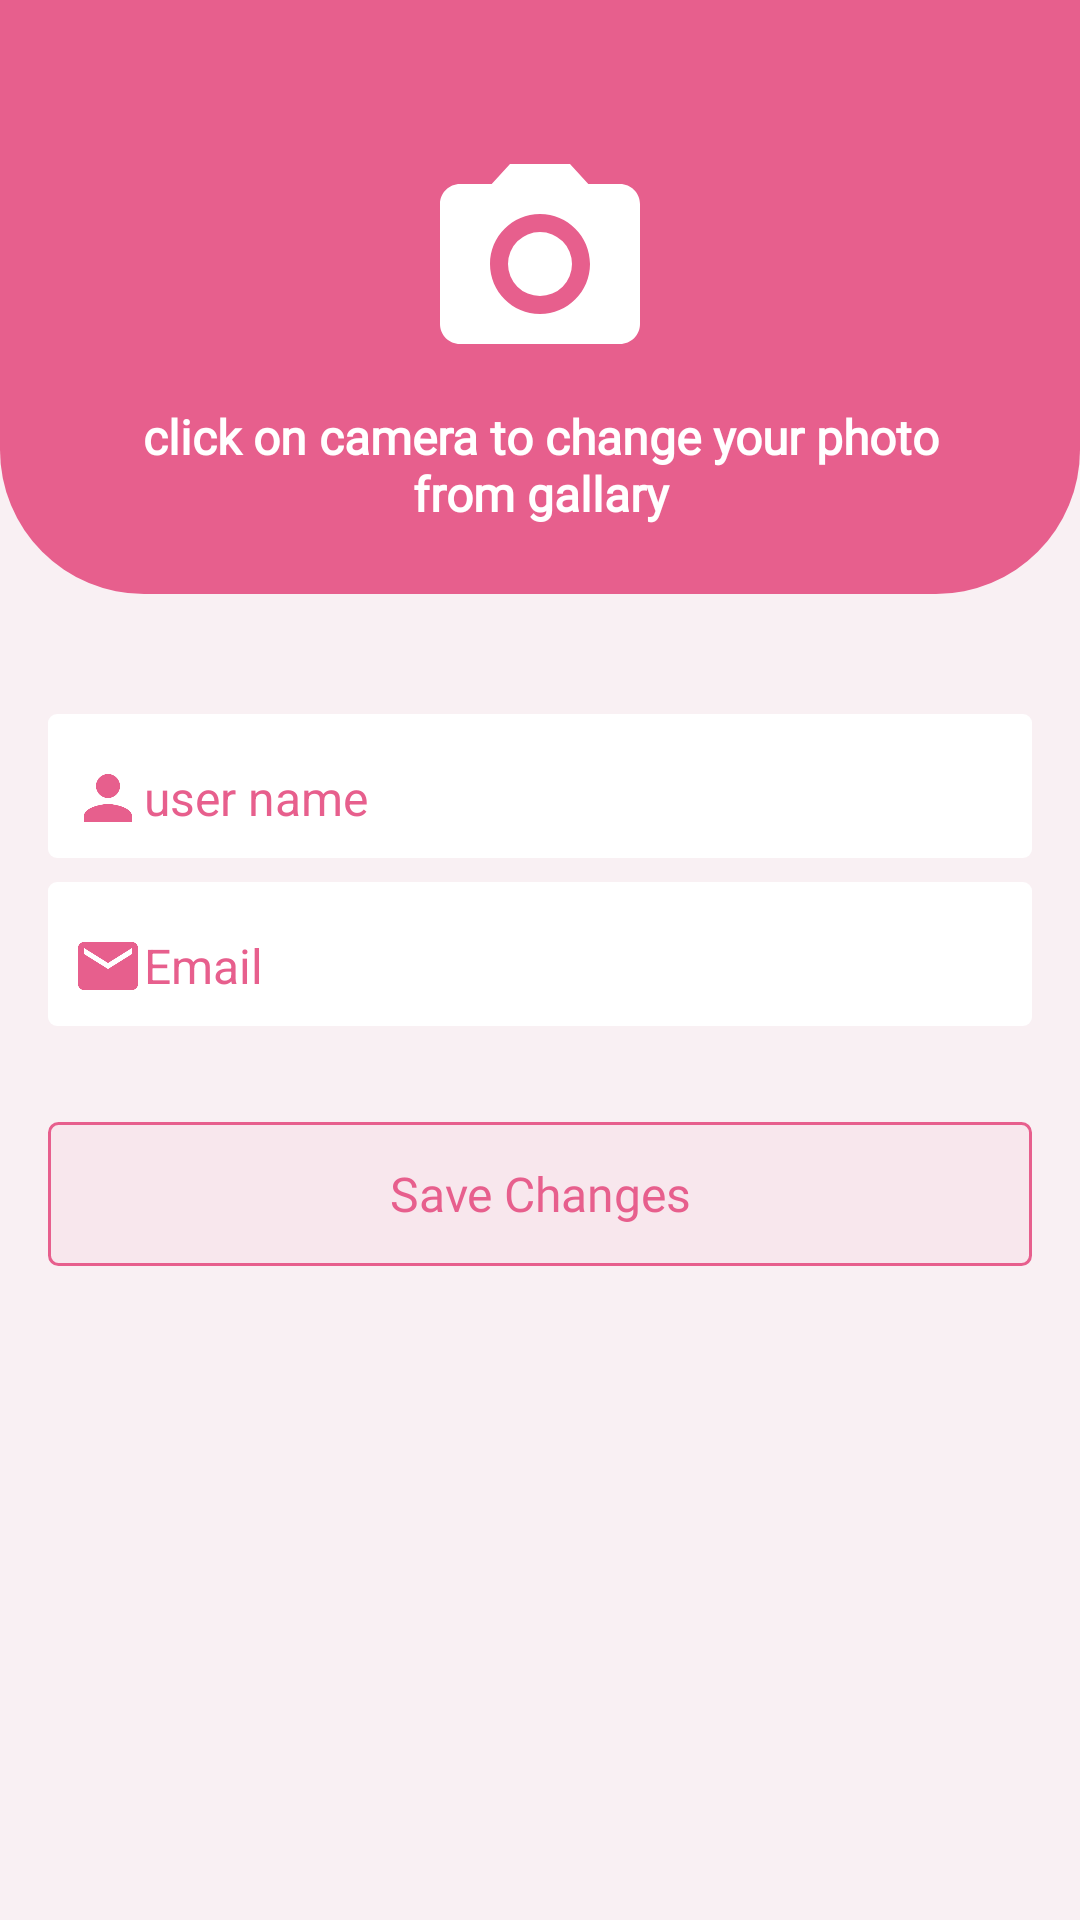

Android layout source for this screen:
<!-- AndroidManifest.xml: application theme AppTheme -->
<!-- res/layout/fragment_profile.xml -->
<?xml version="1.0" encoding="utf-8"?>
<LinearLayout xmlns:android="http://schemas.android.com/apk/res/android"
    android:layout_width="match_parent"
    android:layout_height="match_parent"
    android:background="@color/forgroung"
    android:orientation="vertical">

    <LinearLayout
        android:id="@+id/header"
        android:layout_width="match_parent"
        android:layout_height="wrap_content"
        android:orientation="vertical"
        android:layout_marginBottom="8dp"
        android:background="@drawable/header_splash_screen">

        <ImageView
            android:layout_width="80dp"
            android:layout_height="80dp"
            android:layout_gravity="center"
            android:layout_marginTop="48dp"
            android:contentDescription="@string/app_name"
            android:src="@drawable/ic_menu_camera" />

        <TextView
            android:layout_width="match_parent"
            android:layout_height="70dp"
            android:fontFamily="@font/carter_one"
            android:gravity="center"
            android:layout_marginStart="16dp"
            android:layout_marginEnd="16dp"
            android:paddingStart="16dp"
            android:paddingEnd="16dp"
            android:paddingBottom="16dp"
            android:text="click on camera to change your photo from gallary"
            android:textColor="#fff"
            android:textSize="16sp"
            android:textStyle="bold" />
    </LinearLayout>


    <EditText
        android:id="@+id/txtUserName"
        android:layout_width="match_parent"
        android:layout_height="48dp"
        android:layout_gravity="center"
        android:layout_marginTop="32dp"
        android:layout_marginStart="16dp"
        android:layout_marginEnd="16dp"
        android:background="@drawable/round_edit_text"
        android:drawableLeft="@drawable/ic_person_foshia_24dp"
        android:hint="user name"
        android:inputType="textEmailAddress"
        android:paddingEnd="@dimen/login"
        android:paddingLeft="16dp"
        android:paddingRight="@dimen/login"
        android:paddingStart="8dp"
        android:paddingTop="8dp"
        android:textColor="@color/colorAccent"
        android:textColorHint="@color/colorAccent"
        android:textSize="16sp"
        android:drawableStart="@drawable/ic_person_foshia_24dp" />

    <EditText
        android:id="@+id/txtemail"
        android:layout_width="match_parent"
        android:layout_height="48dp"
        android:layout_gravity="center"
        android:layout_marginTop="8dp"
        android:layout_marginStart="16dp"
        android:layout_marginEnd="16dp"
        android:background="@drawable/round_edit_text"
        android:drawableLeft="@drawable/ic_person_foshia_24dp"
        android:hint="Email"
        android:inputType="textEmailAddress"
        android:paddingEnd="@dimen/login"
        android:paddingLeft="16dp"
        android:paddingRight="@dimen/login"
        android:paddingStart="8dp"
        android:paddingTop="8dp"
        android:textColor="@color/colorAccent"
        android:textColorHint="@color/colorAccent"
        android:textSize="16sp"
        android:drawableStart="@drawable/ic_email_foshia_24dp" />


    <Button
        android:id="@+id/signup"
        android:layout_width="match_parent"
        android:layout_height="48dp"
        android:layout_gravity="center"
        android:layout_marginTop="32dp"
        android:layout_marginStart="16dp"
        android:layout_marginEnd="16dp"
        android:background="@drawable/btn_border_foshia"
        android:gravity="center"
        android:text="Save Changes"
        android:fontFamily="@font/carter_one"
        android:textAllCaps="false"
        android:textColor="@color/colorAccent"
        android:textSize="16sp" />


</LinearLayout>
<!-- resources referenced by this layout -->
<resources>
  <color name="colorAccent">#FFE75F8D</color>
  <color name="forgroung">#0FE75F8D</color>
  <dimen name="login">8dp</dimen>
  <!-- drawable btn_border_foshia (drawable) -->
  <?xml version="1.0" encoding="utf-8"?>
  <shape xmlns:android="http://schemas.android.com/apk/res/android"
      android:shape="rectangle"
      android:padding="10dp">
      <solid android:color="#0FE75F8D" />
      <corners
          android:bottomRightRadius="3dp"
          android:bottomLeftRadius="3dp"
          android:topLeftRadius="3dp"
          android:topRightRadius="3dp"/>
      <stroke android:color="#FFE75F8D" android:width="1dp" />
  </shape>
  <!-- drawable header_splash_screen (drawable) -->
  <?xml version="1.0" encoding="utf-8"?>
  <shape xmlns:android="http://schemas.android.com/apk/res/android"
      android:shape="rectangle"
      android:padding="10dp">
      <solid android:color="#FFE75F8D" />
      <corners
          android:bottomRightRadius="48dp"
          android:bottomLeftRadius="48dp"
          android:topLeftRadius="0dp"
          android:topRightRadius="0dp"/>
      />
  </shape>
  <!-- drawable ic_email_foshia_24dp (drawable) -->
  <vector xmlns:android="http://schemas.android.com/apk/res/android"
          android:width="24dp"
          android:height="24dp"
          android:viewportWidth="24.0"
          android:viewportHeight="24.0">
      <path
          android:fillColor="#FFE75F8D"
          android:pathData="M20,4L4,4c-1.1,0 -1.99,0.9 -1.99,2L2,18c0,1.1 0.9,2 2,2h16c1.1,0 2,-0.9 2,-2L22,6c0,-1.1 -0.9,-2 -2,-2zM20,8l-8,5 -8,-5L4,6l8,5 8,-5v2z"/>
  </vector>
  <!-- drawable ic_menu_camera (drawable-v21) -->
  <vector xmlns:android="http://schemas.android.com/apk/res/android"
      android:width="24dp"
      android:height="24dp"
      android:viewportWidth="24.0"
      android:viewportHeight="24.0">
      <path
          android:fillColor="#fff"
          android:pathData="M12,12m-3.2,0a3.2,3.2 0,1 1,6.4 0a3.2,3.2 0,1 1,-6.4 0" />
      <path
          android:fillColor="#fff"
          android:pathData="M9,2L7.17,4H4c-1.1,0 -2,0.9 -2,2v12c0,1.1 0.9,2 2,2h16c1.1,0 2,-0.9 2,-2V6c0,-1.1 -0.9,-2 -2,-2h-3.17L15,2H9zm3,15c-2.76,0 -5,-2.24 -5,-5s2.24,-5 5,-5 5,2.24 5,5 -2.24,5 -5,5z" />
  </vector>
  <!-- drawable ic_person_foshia_24dp (drawable) -->
  <vector xmlns:android="http://schemas.android.com/apk/res/android"
          android:width="24dp"
          android:height="24dp"
          android:viewportWidth="24.0"
          android:viewportHeight="24.0">
      <path
          android:fillColor="#FFE75F8D"
          android:pathData="M12,12c2.21,0 4,-1.79 4,-4s-1.79,-4 -4,-4 -4,1.79 -4,4 1.79,4 4,4zM12,14c-2.67,0 -8,1.34 -8,4v2h16v-2c0,-2.66 -5.33,-4 -8,-4z"/>
  </vector>
  <!-- drawable round_edit_text (drawable) -->
  <?xml version="1.0" encoding="utf-8"?>
  <shape xmlns:android="http://schemas.android.com/apk/res/android"
      android:shape="rectangle"
      android:padding="10dp">
      <solid android:color="#FFFFFF" />
      <corners
          android:bottomRightRadius="3dp"
          android:bottomLeftRadius="3dp"
          android:topLeftRadius="3dp"
          android:topRightRadius="3dp"/>
  </shape>
  <string name="app_name">Food planet</string>
  <style name="AppTheme" parent="Theme.AppCompat.Light.DarkActionBar">
          
          <item name="colorPrimary">@color/colorPrimary</item>
          <item name="colorPrimaryDark">@color/colorPrimaryDark</item>
          <item name="colorAccent">@color/colorAccent</item>
  
          <item name="windowActionBar">false</item>
          <item name="windowNoTitle">true</item>
      </style>
  <color name="colorPrimary">#E45785</color>
  <color name="colorPrimaryDark">#7A2C46</color>
</resources>
